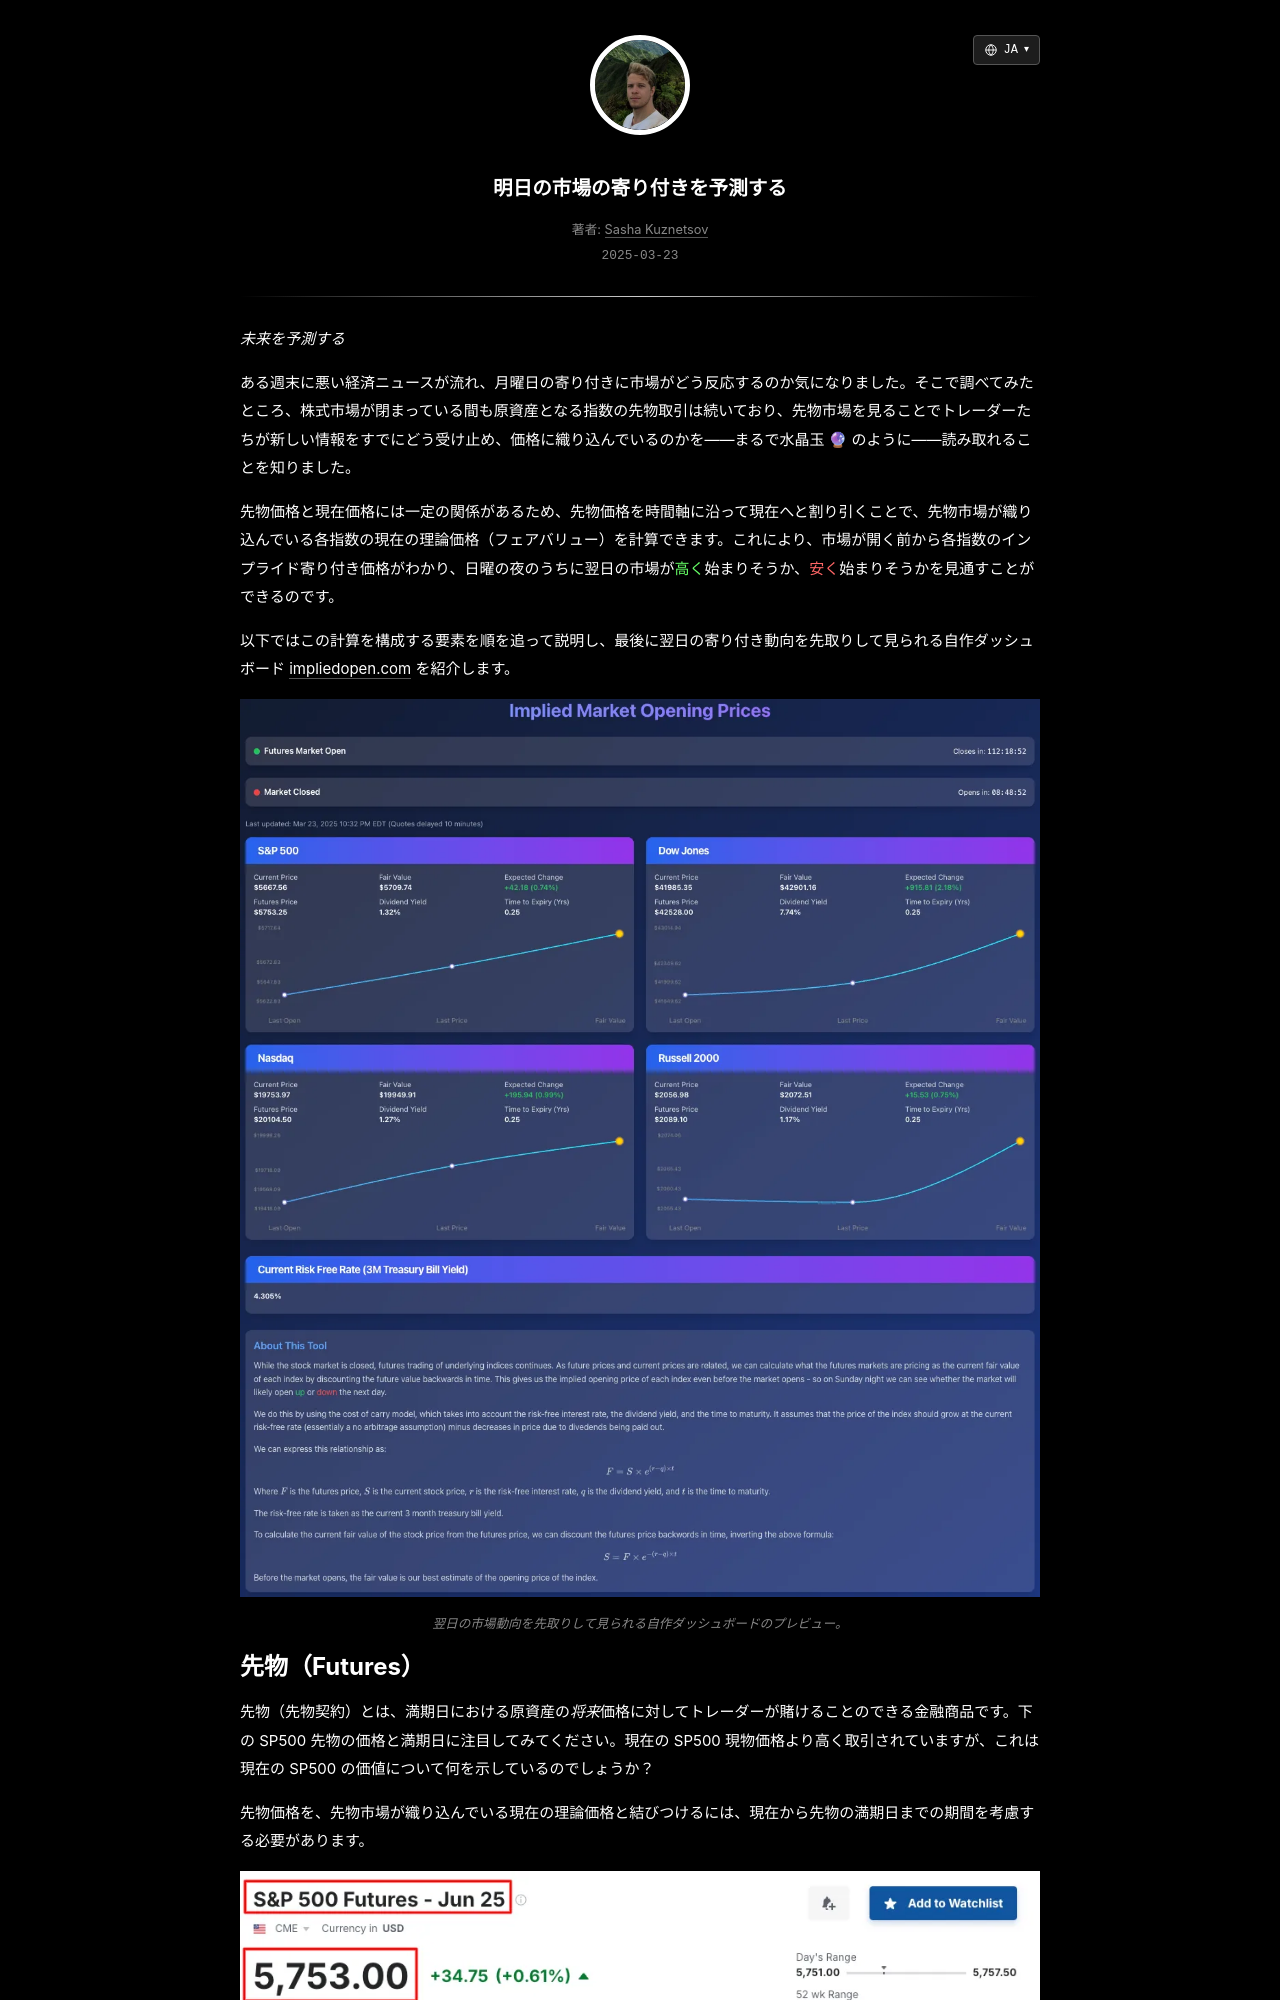

repository: skzv/my-plain-blog · page: ja/predicting-how-the-market-will-open-tomorrow.html · generator: jekyll

---
layout: post
lang_code: ja
locale: ja_JP
ref: predicting-how-the-market-will-open-tomorrow
date: 2025-03-23 00:00:00 -0700
last_modified_at: 2025-03-23 00:00
permalink: /ja/predicting-how-the-market-will-open-tomorrow
title: "明日の市場の寄り付きを予測する"
imgpath: /assets/img/predicting-market-open
previewurl: /preview.png
description: "指数先物、無リスク金利、配当利回りから翌日の市場寄り付きを推定する方法を、保有コストモデルの計算と自作ダッシュボード impliedopen.com とともに解説します。"
image: /assets/img/predicting-market-open/og-preview.png
image_width: 1200
image_height: 630
image_alt: "市場のインプライド寄り付き価格ダッシュボード"
mathjax: true
tags: [quant-finance]
---

_未来を予測する_

ある週末に悪い経済ニュースが流れ、月曜日の寄り付きに市場がどう反応するのか気になりました。そこで調べてみたところ、株式市場が閉まっている間も原資産となる指数の先物取引は続いており、先物市場を見ることでトレーダーたちが新しい情報をすでにどう受け止め、価格に織り込んでいるのかを――まるで水晶玉 🔮 のように――読み取れることを知りました。

先物価格と現在価格には一定の関係があるため、先物価格を時間軸に沿って現在へと割り引くことで、先物市場が織り込んでいる各指数の現在の理論価格（フェアバリュー）を計算できます。これにより、市場が開く前から各指数のインプライド寄り付き価格がわかり、日曜の夜のうちに翌日の市場が<span style="color: #66ff66;">高く</span>始まりそうか、<span style="color: #ff6666;">安く</span>始まりそうかを見通すことができるのです。

以下ではこの計算を構成する要素を順を追って説明し、最後に翌日の寄り付き動向を先取りして見られる自作ダッシュボード [impliedopen.com](https://impliedopen.com) を紹介します。
